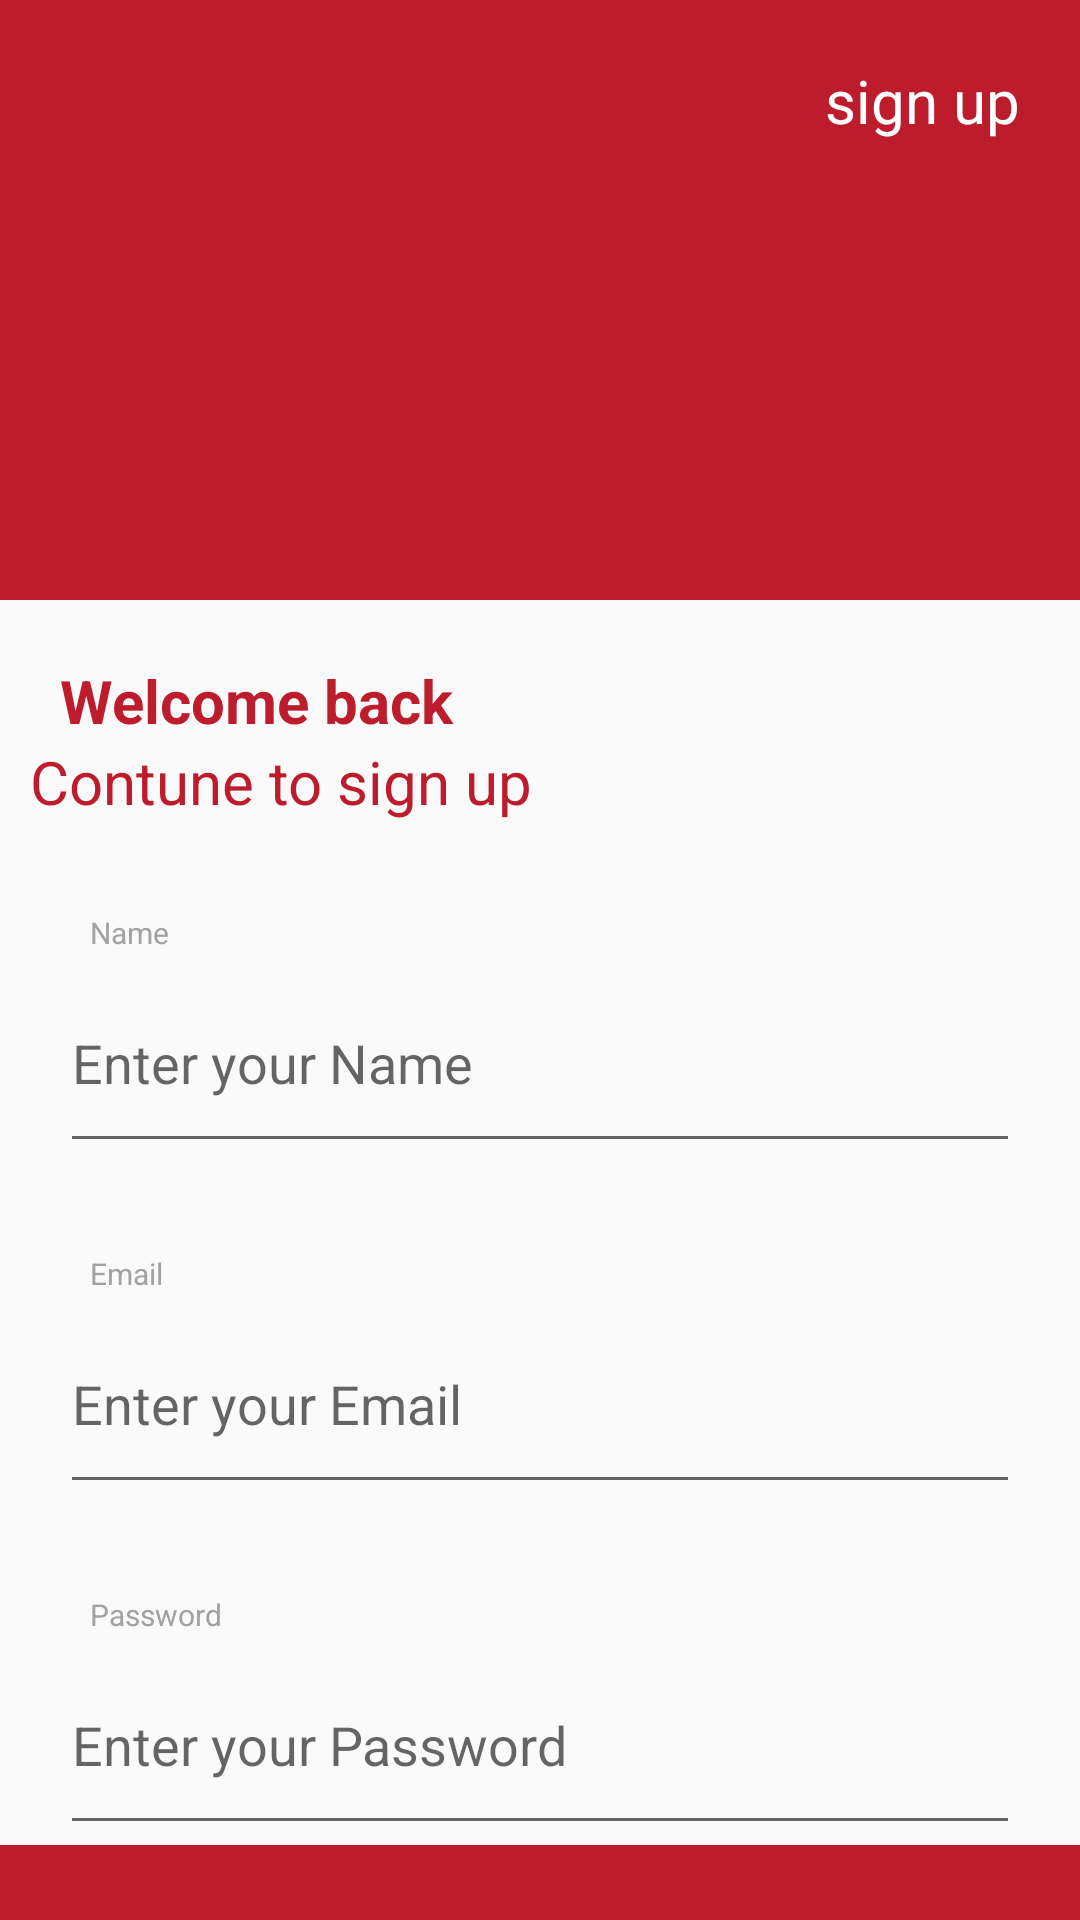

This screen was rendered from an Android layout file. Write that file and the resources it references.
<!-- AndroidManifest.xml: application theme Theme.SprintEvalution -->
<!-- res/layout/activity_signup.xml -->
<?xml version="1.0" encoding="utf-8"?>
<androidx.constraintlayout.widget.ConstraintLayout xmlns:android="http://schemas.android.com/apk/res/android"
    xmlns:app="http://schemas.android.com/apk/res-auto"
    xmlns:tools="http://schemas.android.com/tools"
    android:layout_width="match_parent"
    android:layout_height="match_parent"
    tools:context=".Signup">
    <View
        android:id="@+id/v1"
        android:layout_width="match_parent"
        android:layout_height="@dimen/dp_200"
        app:layout_constraintStart_toStartOf="parent"
        android:background="@color/red"
        app:layout_constraintTop_toTopOf="parent"></View>
 <ImageView
     android:layout_width="@dimen/dp_20"
     android:layout_height="@dimen/dp_20"
     app:layout_constraintStart_toStartOf="parent"
     app:layout_constraintTop_toTopOf="parent"
     android:layout_margin="@dimen/dp_20"
     android:background="@drawable/ic_vector__1_">


 </ImageView>
 <TextView
    style="@style/textview"
     app:layout_constraintEnd_toEndOf="parent"
     app:layout_constraintTop_toTopOf="parent"
     android:text="@string/signup"
     android:textSize="@dimen/dp_20"
     android:layout_margin="@dimen/dp_20"
     android:textColor="@color/white">

 </TextView>
   <TextView
       android:id="@+id/t2"
   style="@style/textview"
       app:layout_constraintTop_toBottomOf="@id/v1"
       android:layout_margin="@dimen/dp_20"
       app:layout_constraintStart_toStartOf="parent"
       android:text="@string/welcomeback"
       android:textColor="@color/red"
       android:textSize="@dimen/dp_20"
       android:textStyle="bold">

   </TextView>
    <TextView
        android:id="@+id/t1"
        style="@style/textview"
        app:layout_constraintTop_toBottomOf="@id/t2"
        android:layout_marginLeft="@dimen/dp_10"
        app:layout_constraintStart_toStartOf="parent"
        android:text="@string/continuetosign"
        android:textColor="@color/red"
        android:textSize="@dimen/dp_20"
        >

    </TextView>
    <TextView
        android:id="@+id/t3"
        style="@style/textview"
        app:layout_constraintTop_toBottomOf="@id/t1"
        android:layout_margin="@dimen/dp_30"
        app:layout_constraintStart_toStartOf="parent"
        android:text="@string/Name"

        >

    </TextView>
    <EditText
        android:id="@+id/etdN"
       style="@style/Edittext"
        android:hint="@string/EnterName"
        app:layout_constraintStart_toStartOf="parent"
        app:layout_constraintTop_toBottomOf="@id/t3">

    </EditText>
    <TextView
        android:id="@+id/t4"
        style="@style/textview"
        app:layout_constraintTop_toBottomOf="@id/etdN"
        android:layout_margin="@dimen/dp_30"
        app:layout_constraintStart_toStartOf="parent"
        android:text="@string/Email"

        >

    </TextView>
    <EditText
        android:id="@+id/etdE"
        style="@style/Edittext"
        android:hint="@string/EnterEmail"
        app:layout_constraintStart_toStartOf="parent"
        app:layout_constraintTop_toBottomOf="@id/t4">

    </EditText>
    <TextView
        android:id="@+id/t5"
        style="@style/textview"
        app:layout_constraintTop_toBottomOf="@id/etdE"
        android:layout_margin="@dimen/dp_30"
        app:layout_constraintStart_toStartOf="parent"
        android:text="@string/Password"

        >

    </TextView>
    <EditText
        android:id="@+id/etdP"
        style="@style/Edittext"
        android:hint="@string/EnterPassword"
        app:layout_constraintStart_toStartOf="parent"
        app:layout_constraintTop_toBottomOf="@id/t5">

    </EditText>
    <Button
        android:id="@+id/btnsignup1"
      style="@style/button"
        android:layout_margin="0dp"
        android:background="@color/red"
        android:text="@string/signup"
        android:textColor="@color/white"
        app:layout_constraintTop_toBottomOf="@id/etdP"
        app:layout_constraintStart_toStartOf="parent"></Button>
    <TextView
        android:id="@+id/t6"
       style="@style/textview"
        app:layout_constraintStart_toStartOf="parent"
        app:layout_constraintTop_toBottomOf="@id/btnsignup1"
        android:layout_margin="@dimen/dp_20"
        android:text="@string/Haveanaccount"
        android:textSize="@dimen/dp_20"></TextView>
    <TextView
        style="@style/textview"
        android:id="@+id/textsign"
       app:layout_constraintStart_toEndOf="@id/t6"
        app:layout_constraintTop_toBottomOf="@id/btnsignup1"
        android:layout_margin="@dimen/dp_20"
        android:text="@string/signin"
        android:textColor="@color/red"
        android:textSize="@dimen/dp_20">


    </TextView>

</androidx.constraintlayout.widget.ConstraintLayout>
<!-- resources referenced by this layout -->
<resources>
  <color name="red">#BC1C2B</color>
  <color name="white">#FFFFFFFF</color>
  <dimen name="dp_10">10dp</dimen>
  <dimen name="dp_20">20dp</dimen>
  <dimen name="dp_200">200dp</dimen>
  <dimen name="dp_30">30dp</dimen>
  <string name="Email">Email</string>
  <string name="EnterEmail">Enter your Email</string>
  <string name="EnterName">Enter your Name</string>
  <string name="EnterPassword">Enter your Password</string>
  <string name="Haveanaccount">Have an Account ?</string>
  <string name="Name">Name</string>
  <string name="Password">Password</string>
  <string name="continuetosign">Contune to sign up</string>
  <string name="signin">sign in</string>
  <string name="signup">sign up</string>
  <string name="welcomeback">Welcome back</string>
  <style name="Edittext">
          <item name="android:layout_width">match_parent</item>
          <item name="android:layout_height">@dimen/dp_70</item>
          <item name="android:layout_marginLeft">@dimen/dp_20</item>
          <item name="android:layout_marginRight">@dimen/dp_20</item>
      </style>
  <style name="button">
          <item name="android:layout_height">@dimen/dp_70</item>
          <item name="android:layout_width">match_parent</item>
          <item name="android:layout_margin">@dimen/dp_70</item>
      </style>
  <style name="textview">
          <item name="android:layout_width">wrap_content</item>
          <item name="android:layout_height">wrap_content</item>
          <item name="android:textSize">@dimen/dp_10</item>
          <item name="android:textColor">#A2A2A2</item>
      </style>
  <style name="Theme.SprintEvalution" parent="Theme.AppCompat.DayNight.DarkActionBar">
          
          <item name="colorPrimary">@color/purple_500</item>
          <item name="colorPrimaryVariant">@color/purple_700</item>
          <item name="colorOnPrimary">@color/white</item>
          
          <item name="colorSecondary">@color/teal_200</item>
          <item name="colorSecondaryVariant">@color/teal_700</item>
          <item name="colorOnSecondary">@color/black</item>
          
          <item name="android:statusBarColor" tools:targetApi="l">?attr/colorPrimaryVariant</item>
          
      </style>
  <dimen name="dp_70">70dp</dimen>
  <color name="purple_500">#FF6200EE</color>
  <color name="purple_700">#FF3700B3</color>
  <color name="teal_200">#FF03DAC5</color>
  <color name="teal_700">#FF018786</color>
  <color name="black">#FF000000</color>
</resources>
